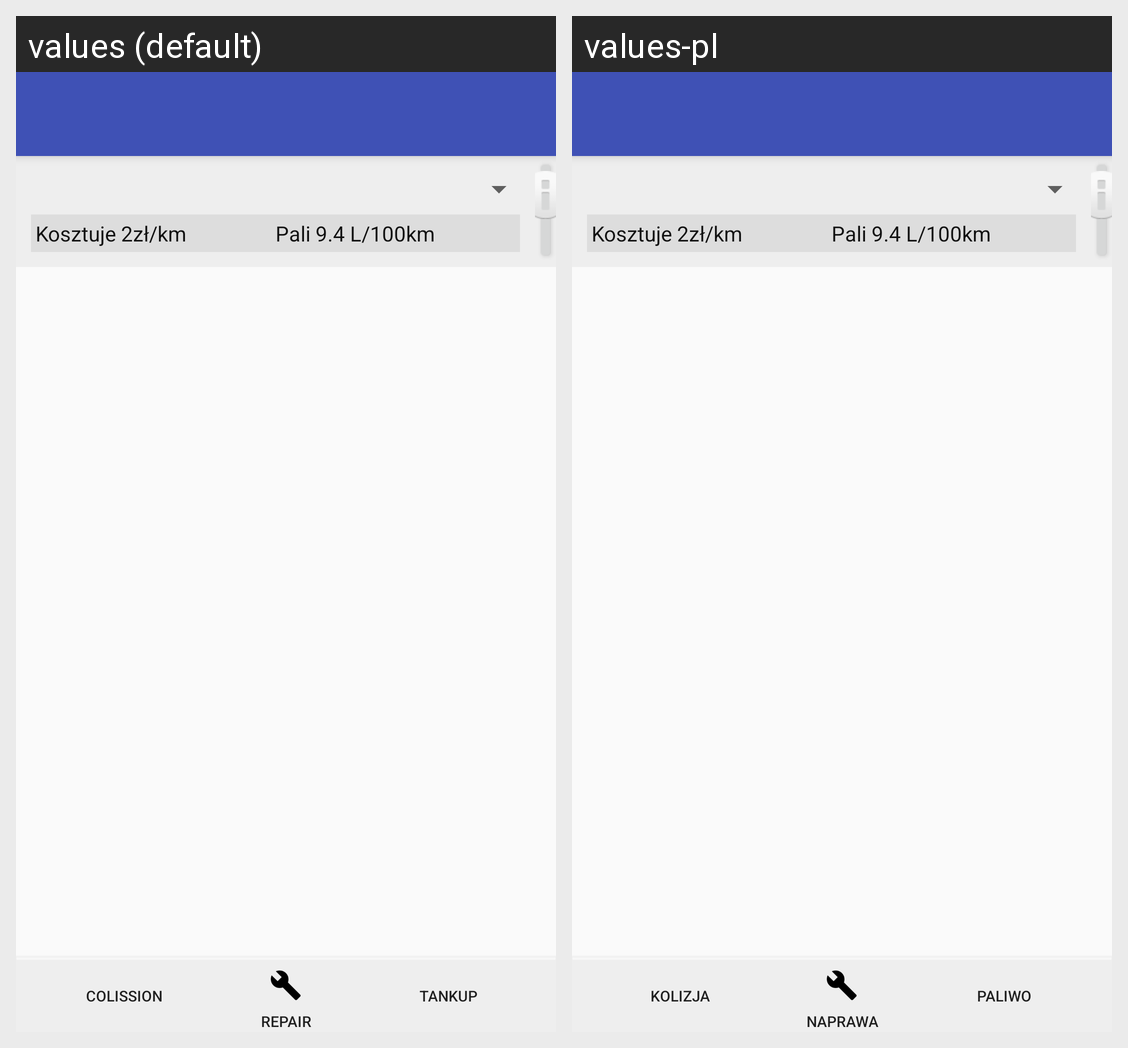

Translations of the strings shown on this Android screen, per locale in the grid:
Android screen res/layout/menu_layout.xml rendered under 2 locales, left to right: values (default), values-pl. Device: Nexus 5 (rendered at 1080×1920; each locale shown at half size, 540×960, under a caption strip naming it); theme AppTheme.
Strings drawn on this screen, with the default value and each locale's value (text and hints the layout hard-codes, and strings that could not be matched under every locale, appear in the picture but are not listed):

new_tankup
  values: Tankup
  values-pl: Paliwo

new_repair
  values: Repair
  values-pl: Naprawa

new_collision
  values: Colission
  values-pl: Kolizja
